Dataset: dataset (GitHub, queirozPedro/Classificacao-de-Celulas-Medula-Ossea). Classes: BLA 0001 1000, EOS 0001 1000, LYT 0001 1000, MON 0001 1000, NGS 0001 1000, NIF 0001 1000, PMO 0001 1000.

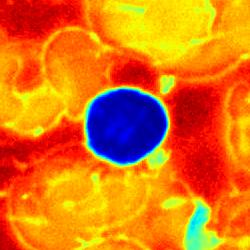
Label: LYT 0001 1000

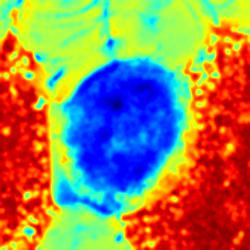
Label: BLA 0001 1000

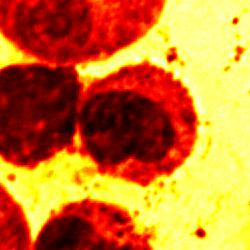
Label: EOS 0001 1000

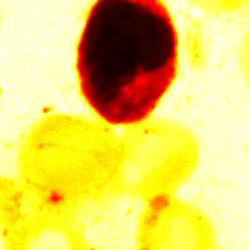
Label: NIF 0001 1000

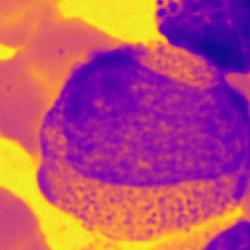
Label: PMO 0001 1000

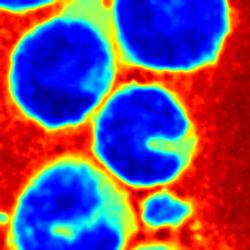
Label: MON 0001 1000
